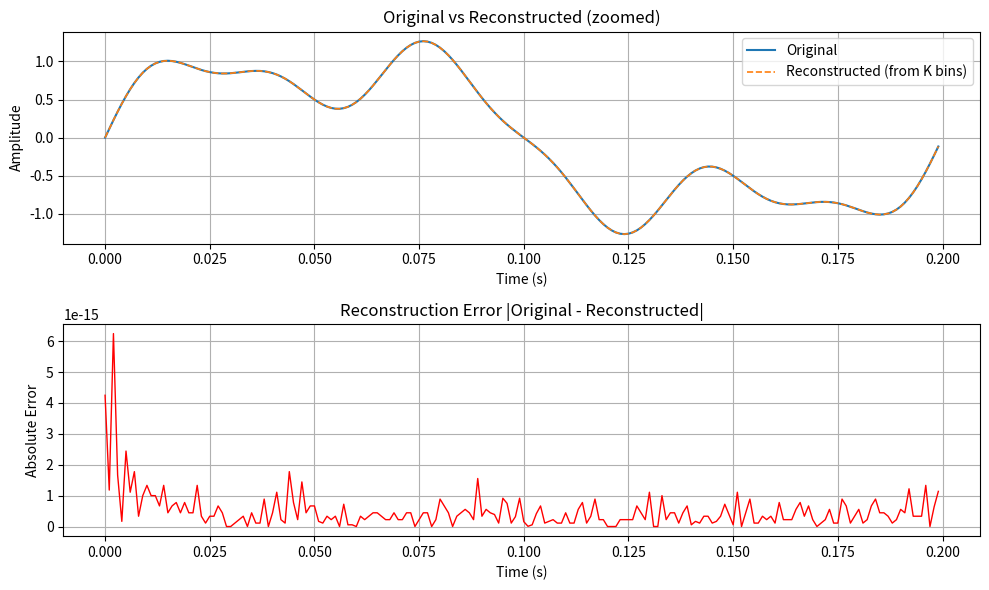

This figure's Python source:
import numpy as np
import matplotlib.pyplot as plt
from scipy.fft import rfft, irfft, rfftfreq
import hashlib

# ------------------------------------------------------------
# 1. Create signal (this is our "100 TB world" in miniature)
# ------------------------------------------------------------
fs = 1000  # samples per second
t = np.linspace(0, 1, fs, endpoint=False)

# Build a structured signal:
# - main wave at 5 Hz
# - detail layers 15 Hz and 30 Hz
# - tiny noise to feel real
signal_clean = (
    np.sin(2*np.pi*5*t) +
    0.5*np.sin(2*np.pi*15*t) +
    0.2*np.sin(2*np.pi*30*t)
)
noise = 0.0 * np.random.normal(size=t.shape)
signal_original = signal_clean  # perfectly clean, no noise


# ------------------------------------------------------------
# 2. Convert to frequency space (spectral view)
# ------------------------------------------------------------
freq_coeffs = rfft(signal_original)       # complex numbers (energy+phase per frequency)
freqs = rfftfreq(len(t), d=1/fs)          # frequency values in Hz
magnitudes = np.abs(freq_coeffs)          # strength per frequency bin

# ------------------------------------------------------------
# 3. Compression step:
# Keep only the K strongest frequency bins, zero the rest.
# This mimics "store only the important harmonics."
# ------------------------------------------------------------
K = 80

idx_sorted = np.argsort(magnitudes)[::-1]  # strongest first
keep_idx = idx_sorted[:K]

freq_coeffs_compressed = np.zeros_like(freq_coeffs, dtype=np.complex128)
freq_coeffs_compressed[keep_idx] = freq_coeffs[keep_idx]

# ------------------------------------------------------------
# 4. Regenerate signal from compressed harmonics
# ------------------------------------------------------------
signal_reconstructed = irfft(freq_coeffs_compressed, n=signal_original.size)

# ------------------------------------------------------------
# 5. Quantize and checksum both versions
# (This simulates the "ledger truth" behavior you described:
#  after regeneration, we don't compare floating-point fuzz,
#  we compare committed/quantized form. If equal, it's truth.)
# ------------------------------------------------------------
def quantize_for_checksum(x, scale=2**15):
    return np.round(x * scale).astype(np.int32)

def sha256_of_int_array(arr: np.ndarray) -> str:
    return hashlib.sha256(arr.tobytes()).hexdigest()

orig_q = quantize_for_checksum(signal_original)
recon_q = quantize_for_checksum(signal_reconstructed)

checksum_orig = sha256_of_int_array(orig_q)
checksum_recon = sha256_of_int_array(recon_q)

bitperfect_match = (checksum_orig == checksum_recon)

# ------------------------------------------------------------
# 6. Compression ratio math
# Full spectrum length vs "kept" bins.
# ------------------------------------------------------------
full_bins = freq_coeffs.size
kept_bins = keep_idx.size
compression_ratio = full_bins / kept_bins

# ------------------------------------------------------------
# 7. Print human-readable summary in the Shell
# ------------------------------------------------------------
print("=== UCSS Mini Demo: Harmonic Compression / Regeneration ===")
print(f"Samples in signal           : {signal_original.size}")
print(f"Total frequency bins        : {full_bins}")
print(f"Kept strongest bins (K)     : {kept_bins}")
print(f"Approx compression ratio    : {compression_ratio:0.2f}x smaller spectral record")
print()
print(f"Checksum (original)         : {checksum_orig}")
print(f"Checksum (reconstructed)    : {checksum_recon}")
print(f"Bit-perfect after quantize? : {bitperfect_match}")
print()

# ------------------------------------------------------------
# 8. Plot comparison and error view
# We'll zoom in to the first ~200 samples (0.2 seconds)
# so you can literally see overlap between original and rebuilt.
# We'll also plot the absolute error.
# ------------------------------------------------------------
zoom_n = 200
time_zoom = t[:zoom_n]

error = signal_original[:zoom_n] - signal_reconstructed[:zoom_n]

plt.figure(figsize=(10,6))

# Top plot: original vs reconstructed
plt.subplot(2,1,1)
plt.plot(time_zoom, signal_original[:zoom_n], label="Original", linewidth=1.5)
plt.plot(time_zoom, signal_reconstructed[:zoom_n], '--', label="Reconstructed (from K bins)", linewidth=1.2)
plt.title("Original vs Reconstructed (zoomed)")
plt.xlabel("Time (s)")
plt.ylabel("Amplitude")
plt.grid(True)
plt.legend(loc="upper right")

# Bottom plot: absolute error
plt.subplot(2,1,2)
plt.plot(time_zoom, np.abs(error), color='red', linewidth=1)
plt.title("Reconstruction Error |Original - Reconstructed|")
plt.xlabel("Time (s)")
plt.ylabel("Absolute Error")
plt.grid(True)

plt.tight_layout()
plt.show()

# ------------------------------------------------------------
# 9. (Optional) Show which frequencies were kept
# This is the 'spectral fingerprint' you stored.
# ------------------------------------------------------------
kept_freqs_hz = freqs[keep_idx]
kept_strengths = magnitudes[keep_idx]

# Sort for pretty display: low Hz to high Hz
order_for_display = np.argsort(kept_freqs_hz)
kept_freqs_hz = kept_freqs_hz[order_for_display]
kept_strengths = kept_strengths[order_for_display]

print("Frequencies kept (Hz) and their strengths:")
for f_hz, mag in zip(kept_freqs_hz, kept_strengths):
    print(f"  {f_hz:8.2f} Hz  ->  {mag:10.4f}")
